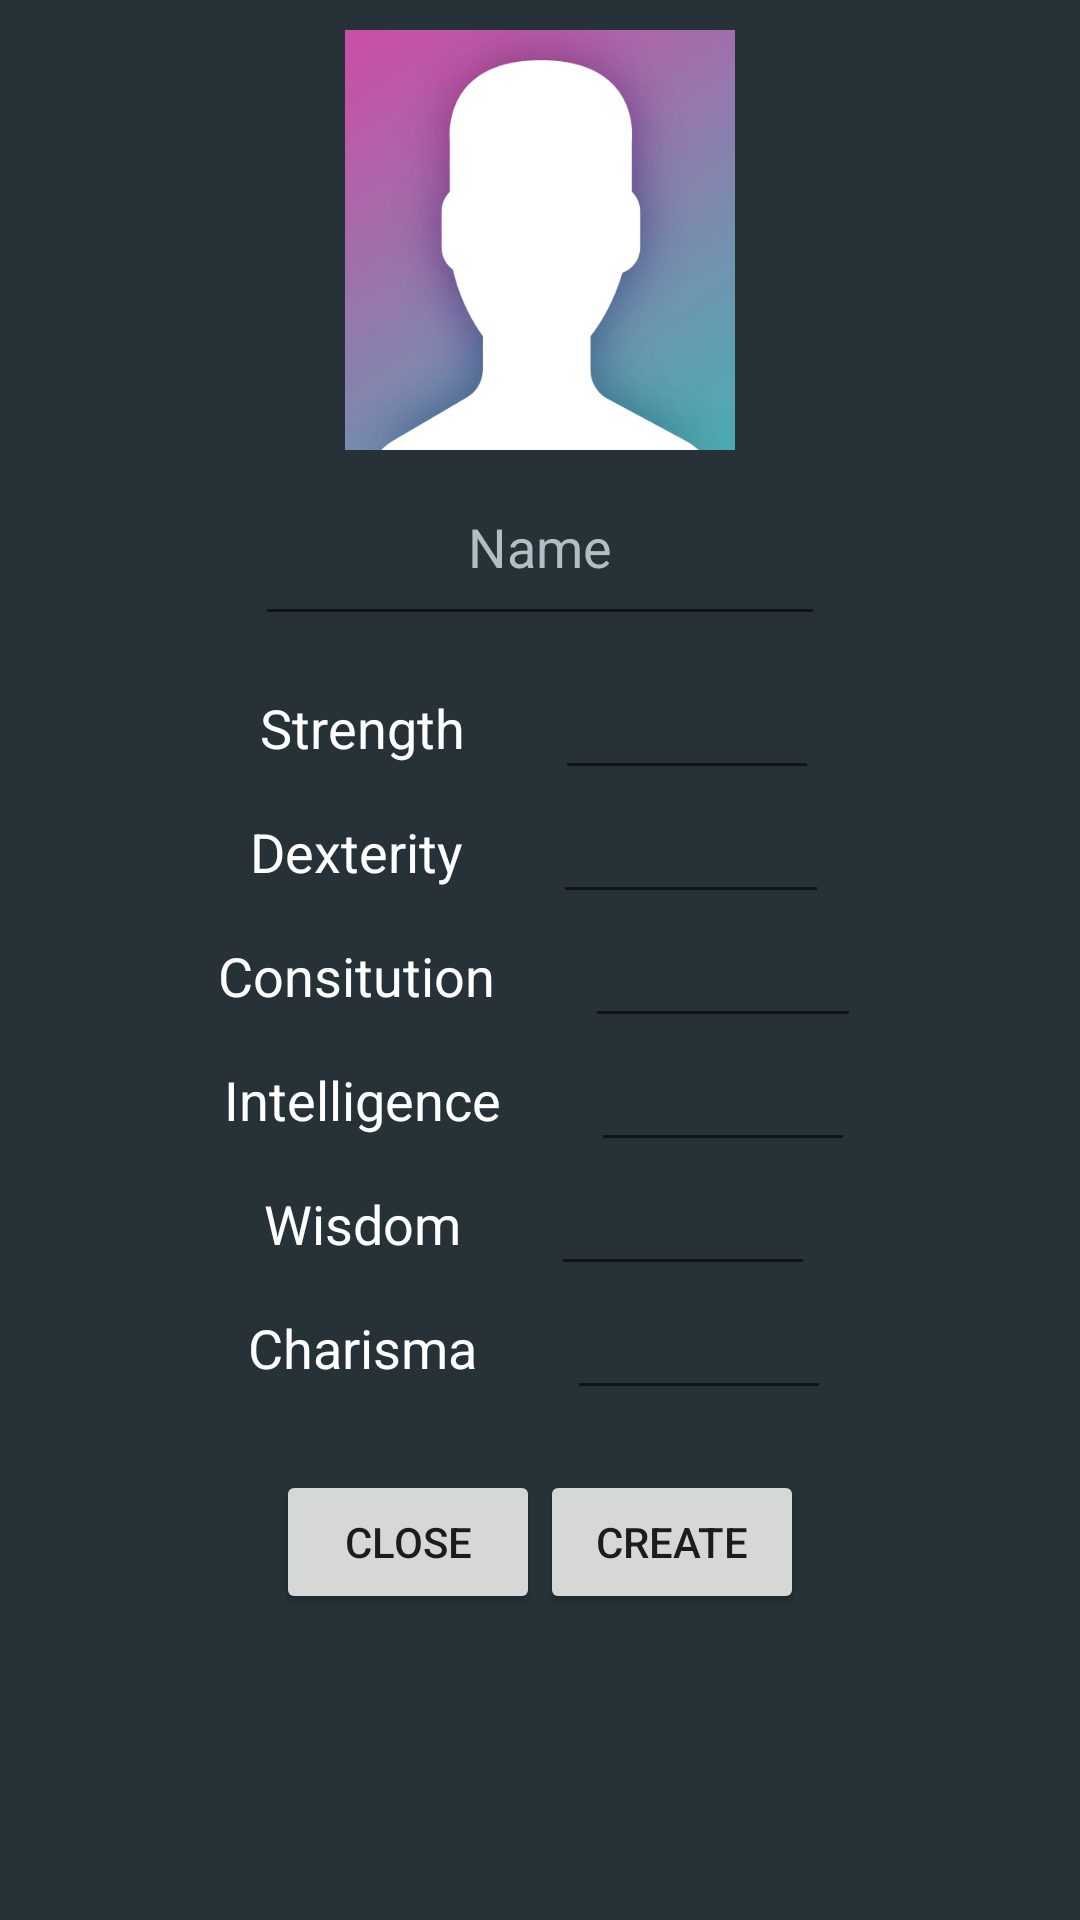

Here is an Android app screen rendered from its layout file. Give the layout XML and the strings, colors and styles it references.
<!-- AndroidManifest.xml: application theme AppTheme -->
<!-- res/layout/activity_char_creation_two.xml -->
<?xml version="1.0" encoding="utf-8"?>
<LinearLayout xmlns:android="http://schemas.android.com/apk/res/android"
    xmlns:app="http://schemas.android.com/apk/res-auto"
    xmlns:tools="http://schemas.android.com/tools"
    android:layout_width="match_parent"
    android:layout_height="match_parent"
    android:orientation="vertical"
    android:gravity="center_horizontal"
    android:background="#263238"
    tools:context=".CharCreationActivityTwo">

        <ImageView
            android:id="@+id/Image_Char"
            android:layout_width="130dp"
            android:layout_height="140dp"
            android:layout_marginTop="10dp"
            android:scaleType="fitXY"
            app:srcCompat="@drawable/randomchar" />

        <EditText
            android:id="@+id/EditText_Name"
            android:layout_width="190dp"
            android:layout_height="52dp"
            android:layout_marginTop="10dp"
            android:ems="10"
            android:gravity="center_horizontal"
            android:hint="Name"
            android:textColor="#ffffff"
            android:textColorHint="#b0bec5"
            android:inputType="textCapWords"
            android:textSize="18dp"/>

        <LinearLayout
            android:layout_width="match_parent"
            android:layout_height="wrap_content"
            android:layout_marginTop="10dp"
            android:gravity="center"
            android:orientation="horizontal">

            <TextView
                android:id="@+id/textView2"
                android:layout_width="wrap_content"
                android:layout_height="wrap_content"
                android:layout_marginRight="30dp"
                android:text="Strength"
                android:textSize="18dp"
                android:textColor="#ffffff"/>

            <EditText
                android:id="@+id/EditText_Strength"
                android:layout_width="88dp"
                android:layout_height="wrap_content"
                android:ems="10"
                android:inputType="number"
                android:textSize="18dp"
                android:textColor="#ffffff"
                android:gravity="center_horizontal"/>
        </LinearLayout>

        <LinearLayout
            android:layout_width="match_parent"
            android:layout_height="wrap_content"
            android:gravity="center"
            android:orientation="horizontal">

            <TextView
                android:id="@+id/textView4"
                android:layout_width="wrap_content"
                android:layout_height="wrap_content"
                android:layout_marginRight="30dp"
                android:text="Dexterity"
                android:textSize="18dp"
                android:textColor="#ffffff"/>

            <EditText
                android:id="@+id/EditText_Dextirity"
                android:layout_width="92dp"
                android:layout_height="wrap_content"
                android:ems="10"
                android:inputType="number"
                android:textSize="18dp"
                android:textColor="#ffffff"
                android:gravity="center_horizontal"/>

        </LinearLayout>

        <LinearLayout
            android:layout_width="match_parent"
            android:layout_height="wrap_content"
            android:gravity="center"
            android:orientation="horizontal">

            <TextView
                android:id="@+id/textView5"
                android:layout_width="wrap_content"
                android:layout_height="wrap_content"
                android:layout_marginRight="30dp"
                android:text="Consitution"
                android:textSize="18dp"
                android:textColor="#ffffff"/>

            <EditText
                android:id="@+id/EditText_Constitution"
                android:layout_width="92dp"
                android:layout_height="wrap_content"
                android:ems="10"
                android:inputType="number"
                android:textSize="18dp"
                android:textColor="#ffffff"
                android:gravity="center_horizontal"/>
        </LinearLayout>

        <LinearLayout
            android:layout_width="match_parent"
            android:layout_height="wrap_content"
            android:gravity="center"
            android:orientation="horizontal">

            <TextView
                android:id="@+id/textView6"
                android:layout_width="wrap_content"
                android:layout_height="wrap_content"
                android:layout_marginRight="30dp"
                android:text="Intelligence"
                android:textSize="18dp"
                android:textColor="#ffffff"/>

            <EditText
                android:id="@+id/EditText_Intelligence"
                android:layout_width="88dp"
                android:layout_height="wrap_content"
                android:ems="10"
                android:inputType="number"
                android:textSize="18dp"
                android:textColor="#ffffff"
                android:gravity="center_horizontal"/>

        </LinearLayout>

        <LinearLayout
            android:layout_width="match_parent"
            android:layout_height="wrap_content"
            android:gravity="center"
            android:orientation="horizontal">

            <TextView
                android:id="@+id/textView7"
                android:layout_width="wrap_content"
                android:layout_height="wrap_content"
                android:layout_marginRight="30dp"
                android:text="Wisdom"
                android:textSize="18dp"
                android:textColor="#ffffff"/>

            <EditText
                android:id="@+id/EditText_Wisdom"
                android:layout_width="88dp"
                android:layout_height="wrap_content"
                android:ems="10"
                android:inputType="number"
                android:textSize="18dp"
                android:textColor="#ffffff"
                android:gravity="center_horizontal"/>

        </LinearLayout>

        <LinearLayout
            android:layout_width="match_parent"
            android:layout_height="wrap_content"
            android:gravity="center"
            android:orientation="horizontal">

            <TextView
                android:id="@+id/textView8"
                android:layout_width="wrap_content"
                android:layout_height="wrap_content"
                android:layout_marginRight="30dp"
                android:text="Charisma"
                android:textSize="18dp"
                android:textColor="#ffffff"/>

            <EditText
                android:id="@+id/EditText_Charisma"
                android:layout_width="88dp"
                android:layout_height="wrap_content"
                android:ems="10"
                android:inputType="number"
                android:textSize="18dp"
                android:textColor="#ffffff"
                android:gravity="center_horizontal"/>
        </LinearLayout>

        <LinearLayout
            android:layout_width="match_parent"
            android:layout_height="wrap_content"
            android:layout_marginTop="20dp"
            android:gravity="center_horizontal"
            android:orientation="horizontal">

            <Button
                android:id="@+id/Button_Cancel"
                android:layout_width="wrap_content"
                android:layout_height="wrap_content"
                android:text="Close" />

            <Button
                android:id="@+id/Button_Create"
                android:layout_width="wrap_content"
                android:layout_height="wrap_content"
                android:text="Create" />
        </LinearLayout>

</LinearLayout>
<!-- resources referenced by this layout -->
<resources>
  <!-- drawable randomchar: png bitmap (drawable, 32767 bytes) -->
  <style name="AppTheme" parent="Base.Theme.AppCompat.Light.DarkActionBar">
          
          <item name="colorPrimary">@color/colorPrimary</item>
          <item name="colorPrimaryDark">@color/colorPrimaryDark</item>
          <item name="colorAccent">@color/colorAccent</item>
  
          <item name="android:textColorHint">#ffffff</item>
      </style>
  <color name="colorPrimary">#b71c1c</color>
  <color name="colorPrimaryDark">#f01f1f</color>
  <color name="colorAccent">#f05545</color>
</resources>
